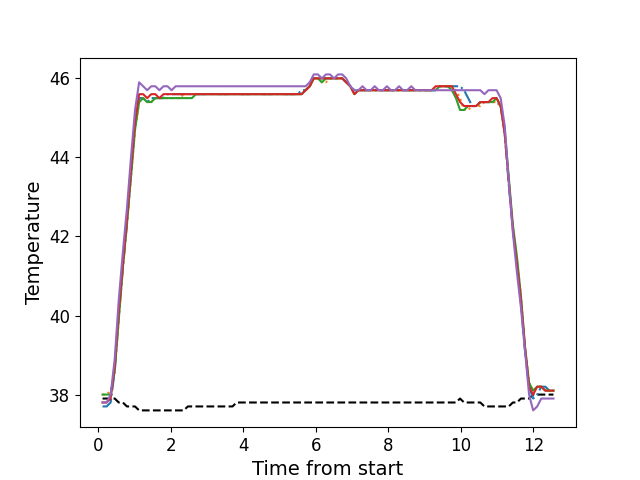

Data behind this chart, as committed beside it:
, times, neutral, z1, z2, z3, z4, z5
0, 0.1166, 37.9, 37.7, 38.0, 38.0, 37.8, 37.8
1, 0.2282, 37.9, 37.7, 38.0, 38.0, 37.8, 37.8
2, 0.3399, 37.9, 37.8, 38.1, 38.0, 37.9, 38.0
3, 0.4525, 37.9, 38.6, 38.6, 38.6, 38.7, 38.9
4, 0.5642, 37.8, 40.0, 39.9, 39.9, 40.1, 40.4
5, 0.6768, 37.8, 41.2, 41.2, 41.2, 41.3, 41.6
6, 0.7884, 37.7, 42.3, 42.3, 42.3, 42.4, 42.7
7, 0.901, 37.7, 43.6, 43.5, 43.5, 43.7, 44.0
8, 1.013, 37.7, 44.8, 44.7, 44.7, 44.9, 45.2
9, 1.125, 37.6, 45.5, 45.4, 45.4, 45.6, 45.9
10, 1.237, 37.6, 45.5, 45.5, 45.5, 45.6, 45.8
11, 1.349, 37.6, 45.4, 45.4, 45.4, 45.5, 45.7
12, 1.461, 37.6, 45.5, 45.4, 45.4, 45.6, 45.8
13, 1.573, 37.6, 45.5, 45.5, 45.5, 45.6, 45.8
14, 1.685, 37.6, 45.5, 45.5, 45.5, 45.5, 45.7
15, 1.797, 37.6, 45.5, 45.5, 45.5, 45.6, 45.8
16, 1.91, 37.6, 45.6, 45.5, 45.5, 45.6, 45.8
17, 2.021, 37.6, 45.6, 45.5, 45.5, 45.6, 45.7
18, 2.133, 37.6, 45.6, 45.5, 45.5, 45.6, 45.8
19, 2.245, 37.6, 45.6, 45.5, 45.5, 45.6, 45.8
20, 2.358, 37.6, 45.6, 45.6, 45.5, 45.6, 45.8
21, 2.469, 37.7, 45.6, 45.6, 45.5, 45.6, 45.8
22, 2.582, 37.7, 45.6, 45.6, 45.5, 45.6, 45.8
23, 2.694, 37.7, 45.6, 45.6, 45.6, 45.6, 45.8
24, 2.806, 37.7, 45.6, 45.6, 45.6, 45.6, 45.8
25, 2.918, 37.7, 45.6, 45.6, 45.6, 45.6, 45.8
26, 3.029, 37.7, 45.6, 45.6, 45.6, 45.6, 45.8
27, 3.142, 37.7, 45.6, 45.6, 45.6, 45.6, 45.8
28, 3.254, 37.7, 45.6, 45.6, 45.6, 45.6, 45.8
29, 3.366, 37.7, 45.6, 45.6, 45.6, 45.6, 45.8
30, 3.477, 37.7, 45.6, 45.6, 45.6, 45.6, 45.8
31, 3.59, 37.7, 45.6, 45.6, 45.6, 45.6, 45.8
32, 3.702, 37.7, 45.6, 45.6, 45.6, 45.6, 45.8
33, 3.814, 37.8, 45.6, 45.6, 45.6, 45.6, 45.8
34, 3.927, 37.8, 45.6, 45.6, 45.6, 45.6, 45.8
35, 4.038, 37.8, 45.6, 45.6, 45.6, 45.6, 45.8
36, 4.151, 37.8, 45.6, 45.6, 45.6, 45.6, 45.8
37, 4.263, 37.8, 45.6, 45.6, 45.6, 45.6, 45.8
38, 4.374, 37.8, 45.6, 45.6, 45.6, 45.6, 45.8
39, 4.486, 37.8, 45.6, 45.6, 45.6, 45.6, 45.8
40, 4.598, 37.8, 45.6, 45.6, 45.6, 45.6, 45.8
41, 4.711, 37.8, 45.6, 45.6, 45.6, 45.6, 45.8
42, 4.823, 37.8, 45.6, 45.6, 45.6, 45.6, 45.8
43, 4.935, 37.8, 45.6, 45.6, 45.6, 45.6, 45.8
44, 5.047, 37.8, 45.6, 45.6, 45.6, 45.6, 45.8
45, 5.159, 37.8, 45.6, 45.6, 45.6, 45.6, 45.8
46, 5.271, 37.8, 45.6, 45.6, 45.6, 45.6, 45.8
47, 5.384, 37.8, 45.6, 45.6, 45.6, 45.6, 45.8
48, 5.495, 37.8, 45.6, 45.6, 45.6, 45.6, 45.8
49, 5.608, 37.8, 45.7, 45.6, 45.6, 45.6, 45.8
50, 5.72, 37.8, 45.7, 45.7, 45.7, 45.7, 45.8
51, 5.831, 37.8, 45.8, 45.8, 45.8, 45.8, 45.9
52, 5.944, 37.8, 46.0, 46.0, 46.0, 46.0, 46.1
53, 6.055, 37.8, 46.0, 46.0, 46.0, 46.0, 46.1
54, 6.168, 37.8, 46.0, 45.9, 45.9, 46.0, 46.0
55, 6.28, 37.8, 46.0, 45.9, 46.0, 46.0, 46.1
56, 6.391, 37.8, 46.0, 46.0, 46.0, 46.0, 46.1
57, 6.503, 37.8, 46.0, 46.0, 46.0, 46.0, 46.0
58, 6.615, 37.8, 46.0, 46.0, 46.0, 46.0, 46.1
59, 6.728, 37.8, 46.0, 46.0, 46.0, 46.0, 46.1
... 52 more rows
